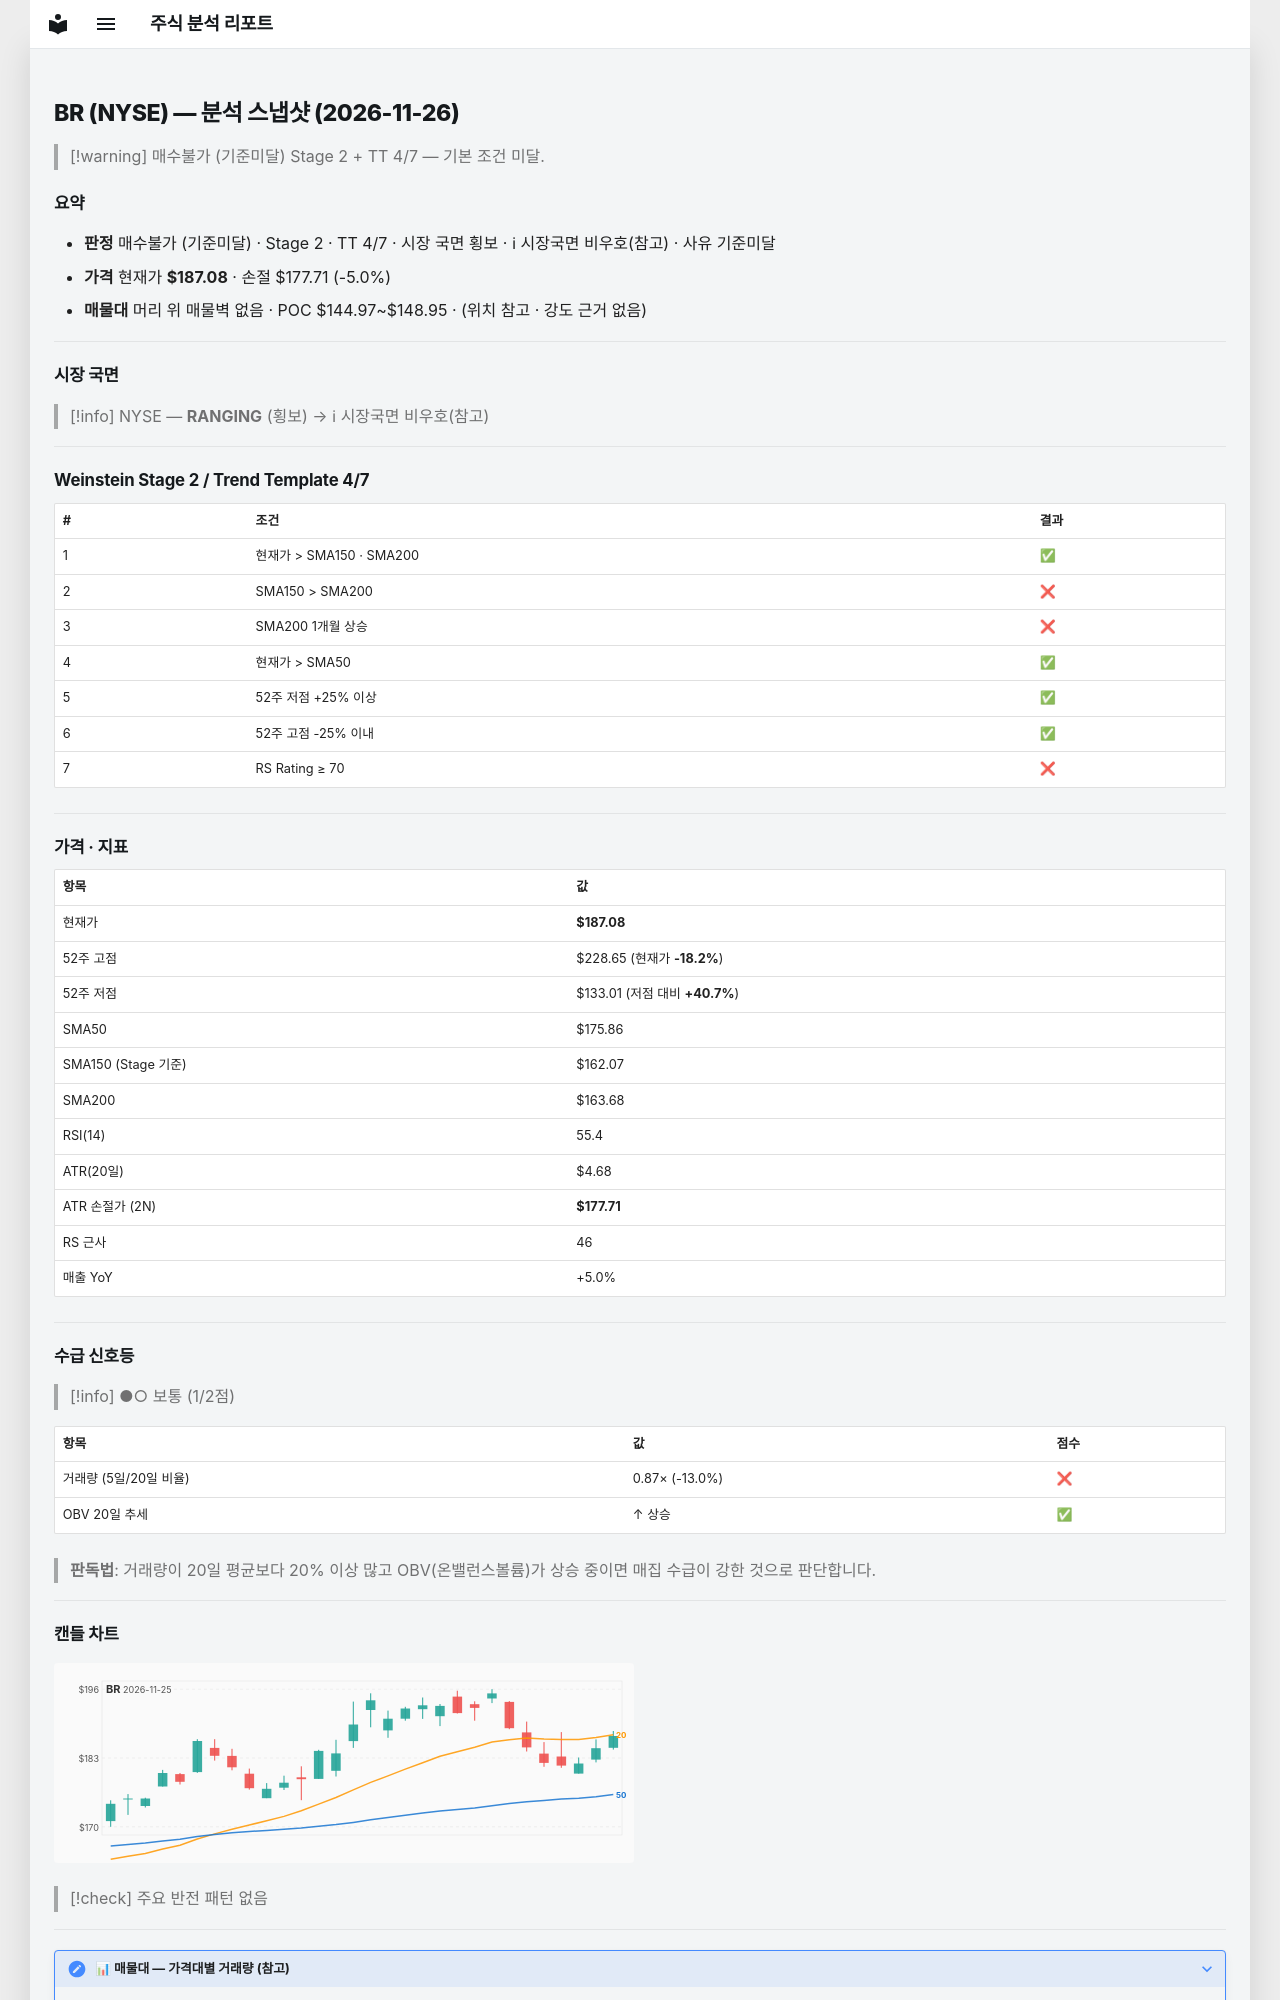

repository: soloandco/stock-reports · page: snapshots/BR-2026-11-26/index.html · generator: mkdocs

---
type: analysis-snapshot
title: BR 분석 스냅샷
ticker: BR
market: NYSE
created: 2026-11-26
updated: 2026-11-26
bar-date: 2026-11-25
verdict: 매수불가
verdict-reason: 기준미달
real-rr: 0.72
sma50-gap-pct: 6.4
weekly-position: 저항대아래
weekly-overhead-price: 193.79
weekly-overhead-pct: 3.6
stage: 2
trend-template-score: 4
tt-max: 7
ma-set: sma-50-150-200
price: 187.0800018310547
stop-price: 177.71118206592442
market-regime: RANGING
supply-demand-score: 1/2
supply-demand-label: 보통
status: tracking
tags:
  - stock-agent
  - watchlist
  - BR
  - analysis
related:
  - "[[analysis-template]]"
---

# BR (NYSE) — 분석 스냅샷 (2026-11-26)

> [!warning] 매수불가 (기준미달)
> Stage 2 + TT 4/7 — 기본 조건 미달.

## 요약

- **판정** 매수불가 (기준미달) · Stage 2 · TT 4/7 · 시장 국면 횡보 · ℹ 시장국면 비우호(참고) · 사유 기준미달
- **가격** 현재가 **$187.08** · 손절 $177.71 (-5.0%)
- **매물대** 머리 위 매물벽 없음 · POC $144.97~$148.95 · (위치 참고 · 강도 근거 없음)

---

## 시장 국면

> [!info] NYSE — **RANGING** (횡보) → ℹ 시장국면 비우호(참고)

---

## Weinstein Stage 2 / Trend Template 4/7

| # | 조건 | 결과 |
|---|------|------|
| 1 | 현재가 > SMA150 · SMA200 | ✅ |
| 2 | SMA150 > SMA200 | ❌ |
| 3 | SMA200 1개월 상승 | ❌ |
| 4 | 현재가 > SMA50 | ✅ |
| 5 | 52주 저점 +25% 이상 | ✅ |
| 6 | 52주 고점 -25% 이내 | ✅ |
| 7 | RS Rating ≥ 70 | ❌ |

---

## 가격 · 지표

| 항목 | 값 |
|------|---|
| 현재가 | **$187.08** |
| 52주 고점 | $228.65 (현재가 **-18.2%**) |
| 52주 저점 | $133.01 (저점 대비 **+40.7%**) |
| SMA50 | $175.86 |
| SMA150 (Stage 기준) | $162.07 |
| SMA200 | $163.68 |
| RSI(14) | 55.4 |
| ATR(20일) | $4.68 |
| ATR 손절가 (2N) | **$177.71** |
| RS 근사 | 46 |
| 매출 YoY | +5.0% |

---
## 수급 신호등

> [!info] ●○ 보통 (1/2점)

| 항목 | 값 | 점수 |
|------|------|------|
| 거래량 (5일/20일 비율) | 0.87× (-13.0%) | ❌ |
| OBV 20일 추세 | ↑ 상승 | ✅ |

> **판독법**: 거래량이 20일 평균보다 20% 이상 많고 OBV(온밸런스볼륨)가 상승 중이면 매집 수급이 강한 것으로 판단합니다.

---
